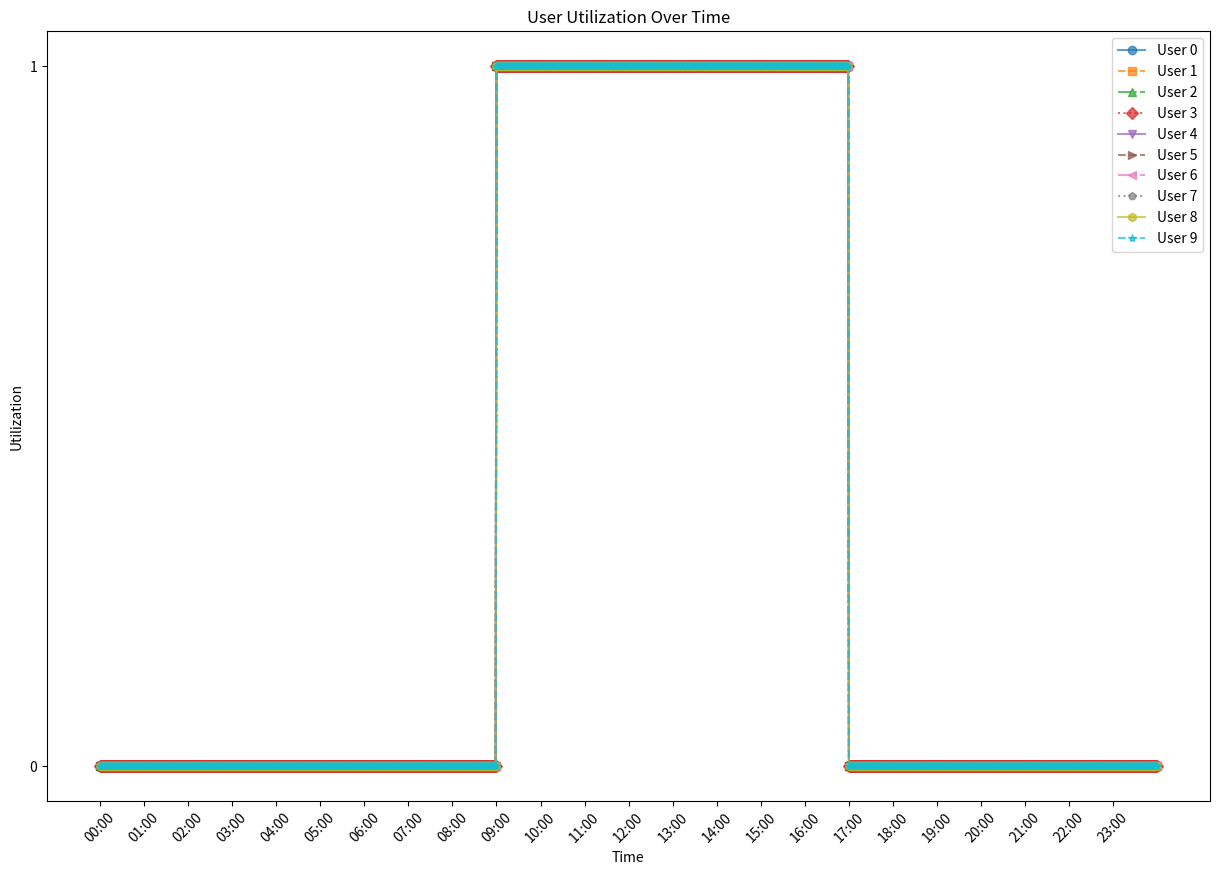
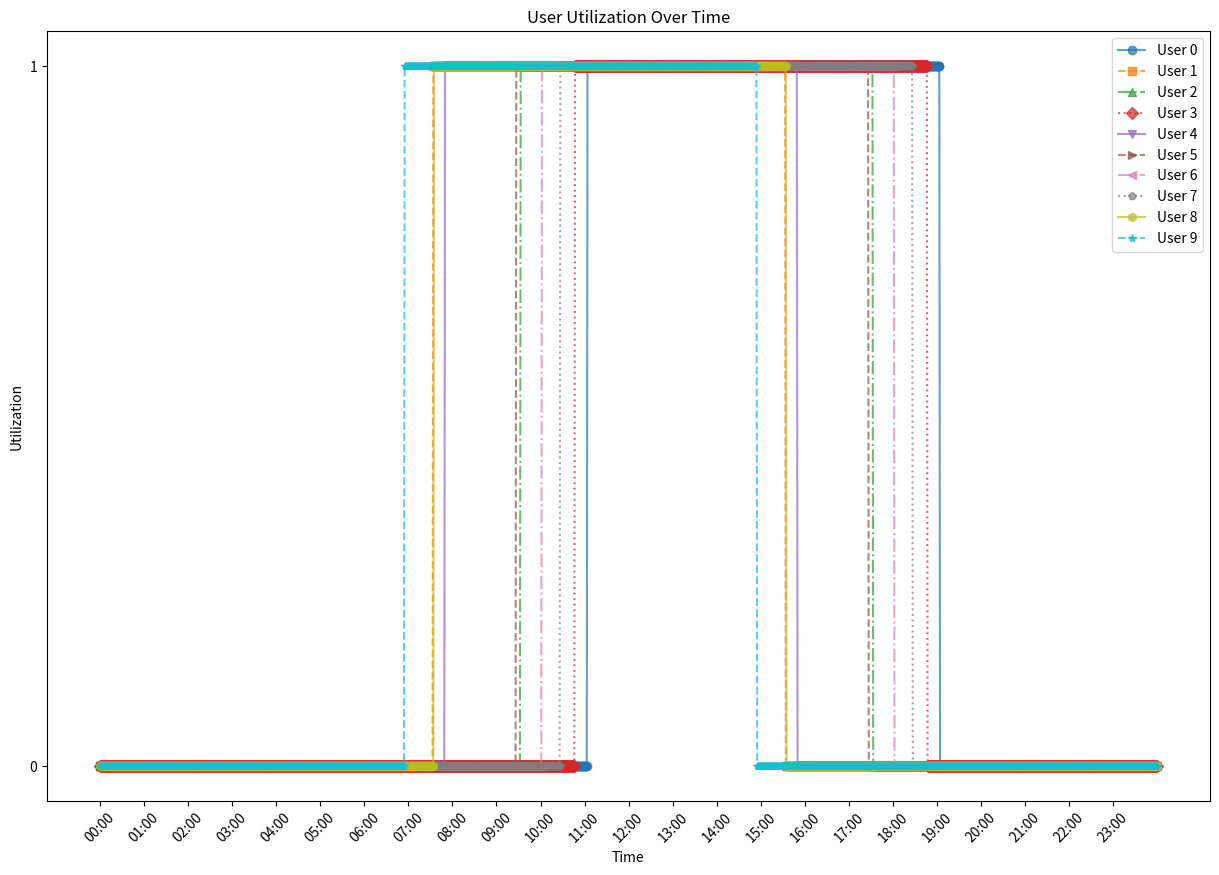
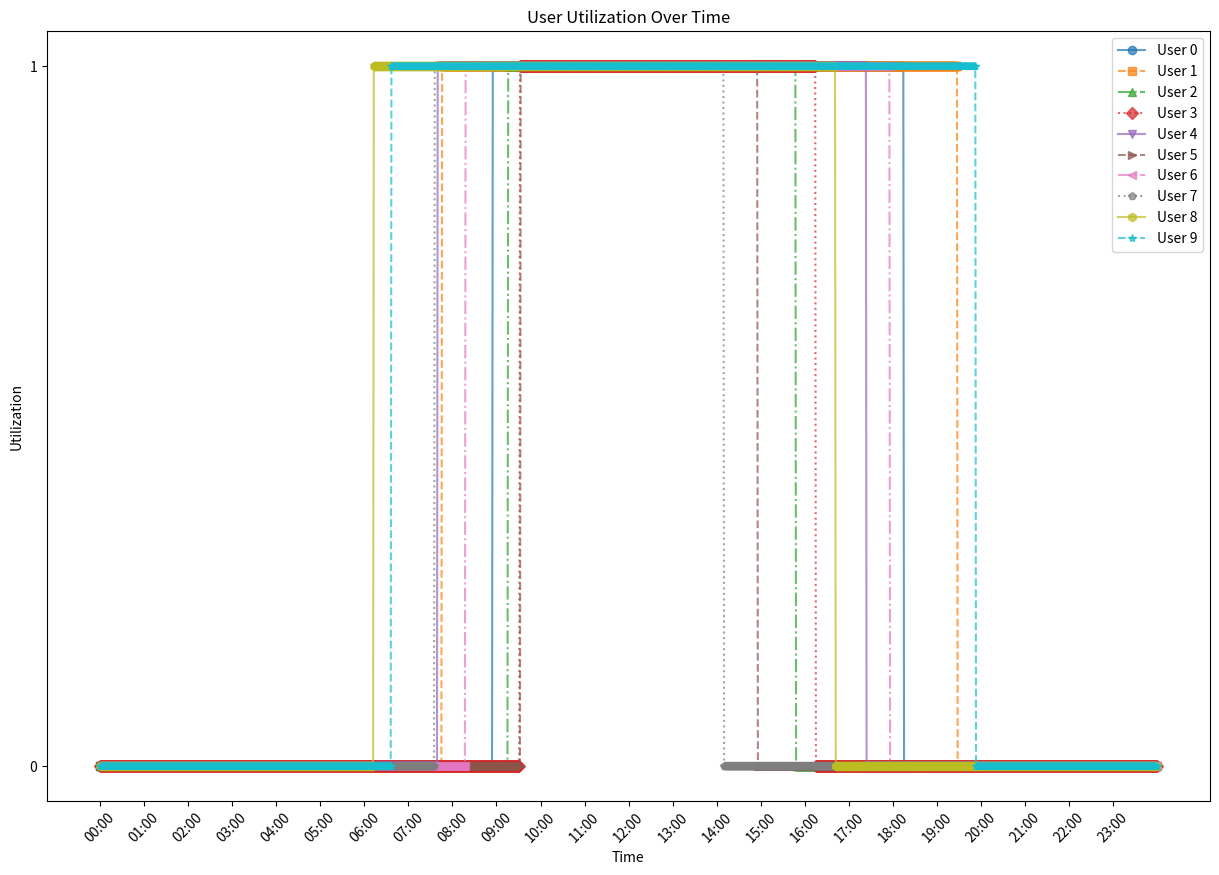
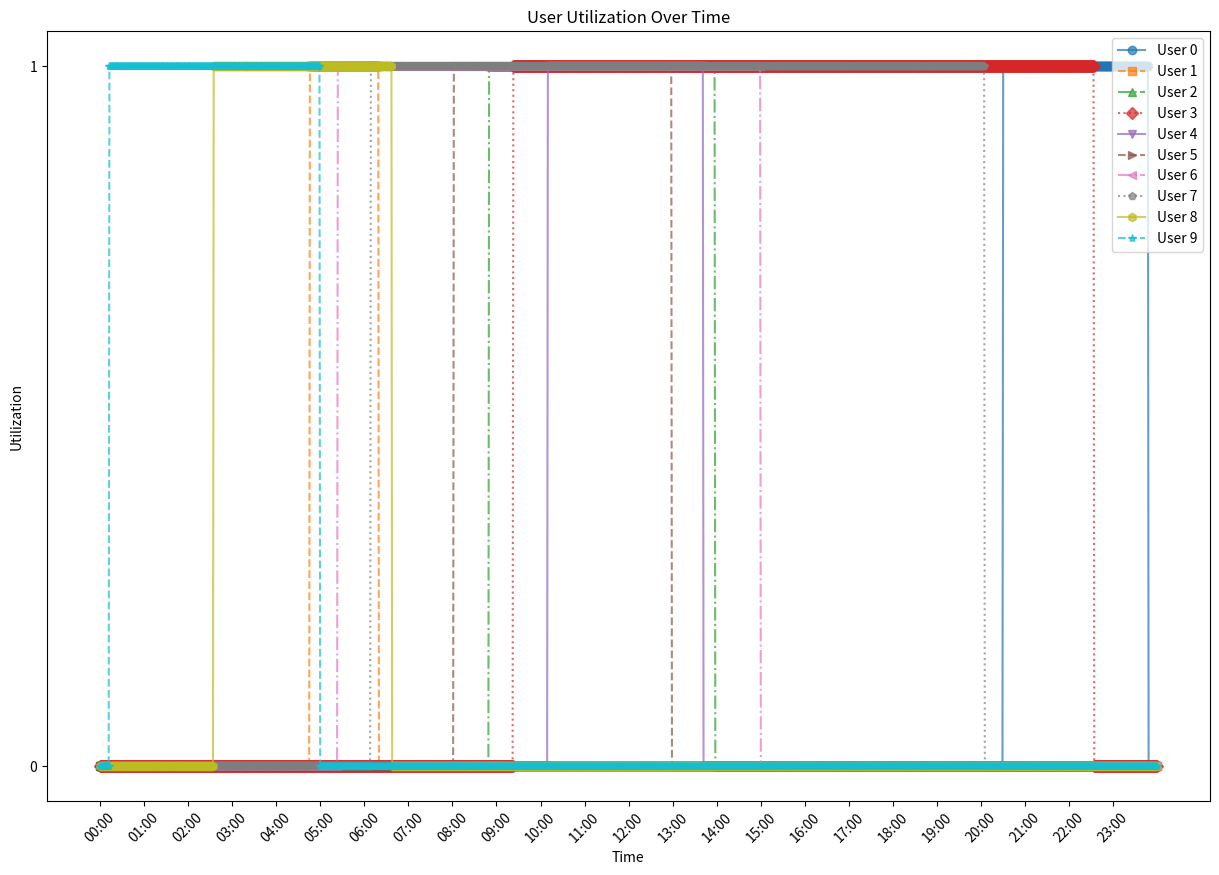

These figures' Python source, in order:
import json
import matplotlib.pyplot as plt
import numpy as np
import random

# n users work hrs_worked hours a day based on specified start_range
def monte_carlo_len_spec(n: int, start_range=(360,720), hrs_worked=8):
    usage = {}
    for id in range(n):
        usage_data = []
        start_time = random.randint(start_range[0], start_range[1])
        end_time = start_time + hrs_worked*60
        for t in range(1440): # minute
            u = 1 if t >= start_time and t < end_time else 0
            s = 1 if t == end_time else 0
            m = 1 if t == start_time else 0
            r = 1 if t == start_time + 1 else 0
            usage_data.append({
                "time": t,
                "utilization": u,
                "suspend": s,
                "migrate": m,
                "resume": r,
            })
        usage["user " + str(id)] = {
            "id": id,
            "usage_data": usage_data
        }
    return json.dumps(usage)

# n users work at times based on specified start_range and end_range
def monte_carlo_range_spec(n: int, start_range=(360, 720), end_range=(840, 1200)):
    usage = {}
    for id in range(n):
        usage_data = []
        a = random.randint(start_range[0], start_range[1])
        b = random.randint(end_range[0], end_range[1])
        while abs(a-b) < 15: # work minimum 15 minutes
            a = random.randint(start_range[0], start_range[1])
            b = random.randint(end_range[0], end_range[1])
        start_time = min(a, b)
        end_time = max(a, b)
        for t in range(1440): # minute
            u = 1 if t >= start_time and t < end_time else 0
            s = 1 if t == end_time else 0
            m = 1 if t == start_time else 0
            r = 1 if t == start_time + 1 else 0
            usage_data.append({
                "time": t,
                "utilization": u,
                "suspend": s,
                "migrate": m,
                "resume": r,
            })
        usage["user " + str(id)] = {
            "id": id,
            "usage_data": usage_data
        }
    return json.dumps(usage)

def plot_utilization(usage_json, filename='utilization_plot.png'):
    usage = json.loads(usage_json)

    # init plot
    plt.figure(figsize=(15, 10))

    # define line styles and markers
    line_styles = ['-', '--', '-.', ':']
    markers = ['o', 's', '^', 'D', 'v', '>', '<', 'p', 'h', '*']

    for idx, (user_key, user_data) in enumerate(usage.items()):
        id = user_data['id']
        usage_data = user_data['usage_data']

        times = [entry['time'] for entry in usage_data]
        utilizations = [entry['utilization'] for entry in usage_data]

        # to differentiate users more clearly
        line_style = line_styles[idx % len(line_styles)]
        marker = markers[idx % len(markers)]

        plt.plot(times, utilizations, label=f'User {id}', linestyle=line_style, marker=marker, alpha=0.7)

    # display time in hours
    plt.xticks(np.arange(0, 1440, 60), [f'{h:02}:00' for h in range(24)], rotation=45)

    # display discrete utilization
    plt.yticks([0, 1], ['0', '1'])

    # add labels
    plt.xlabel('Time')
    plt.ylabel('Utilization')
    plt.title('User Utilization Over Time')
    plt.legend(loc='upper right')

    # save to file
    plt.savefig(filename)
    plt.close()

def save_json_to_file(usage_json, filename):
    with open(filename, "w") as json_file:
        json_file.write(usage_json)

def main():
    # s = start, e = end
    # time in 24h format
    base_8 = monte_carlo_len_spec(10, (540,540)) # s = 9, e = 17
    range_8 = monte_carlo_len_spec(10) # s = rand(6-12), e = s + 8h
    base_r = monte_carlo_range_spec(10) # s = rand(6-12), e = rand(14-20)
    any_r = monte_carlo_range_spec(10, (0,1440), (0,1440)) # s, e = rand(0-23:59) | e >= s + 15m
    plot_utilization(base_8, "naive.png")
    plot_utilization(range_8, "8hr.png")
    plot_utilization(base_r, "normal_range.png")
    plot_utilization(any_r, "any_range.png")
    save_json_to_file(base_8, "base_8.json")
    save_json_to_file(base_r, "base_r.json")

if __name__ == "__main__":
    main()
